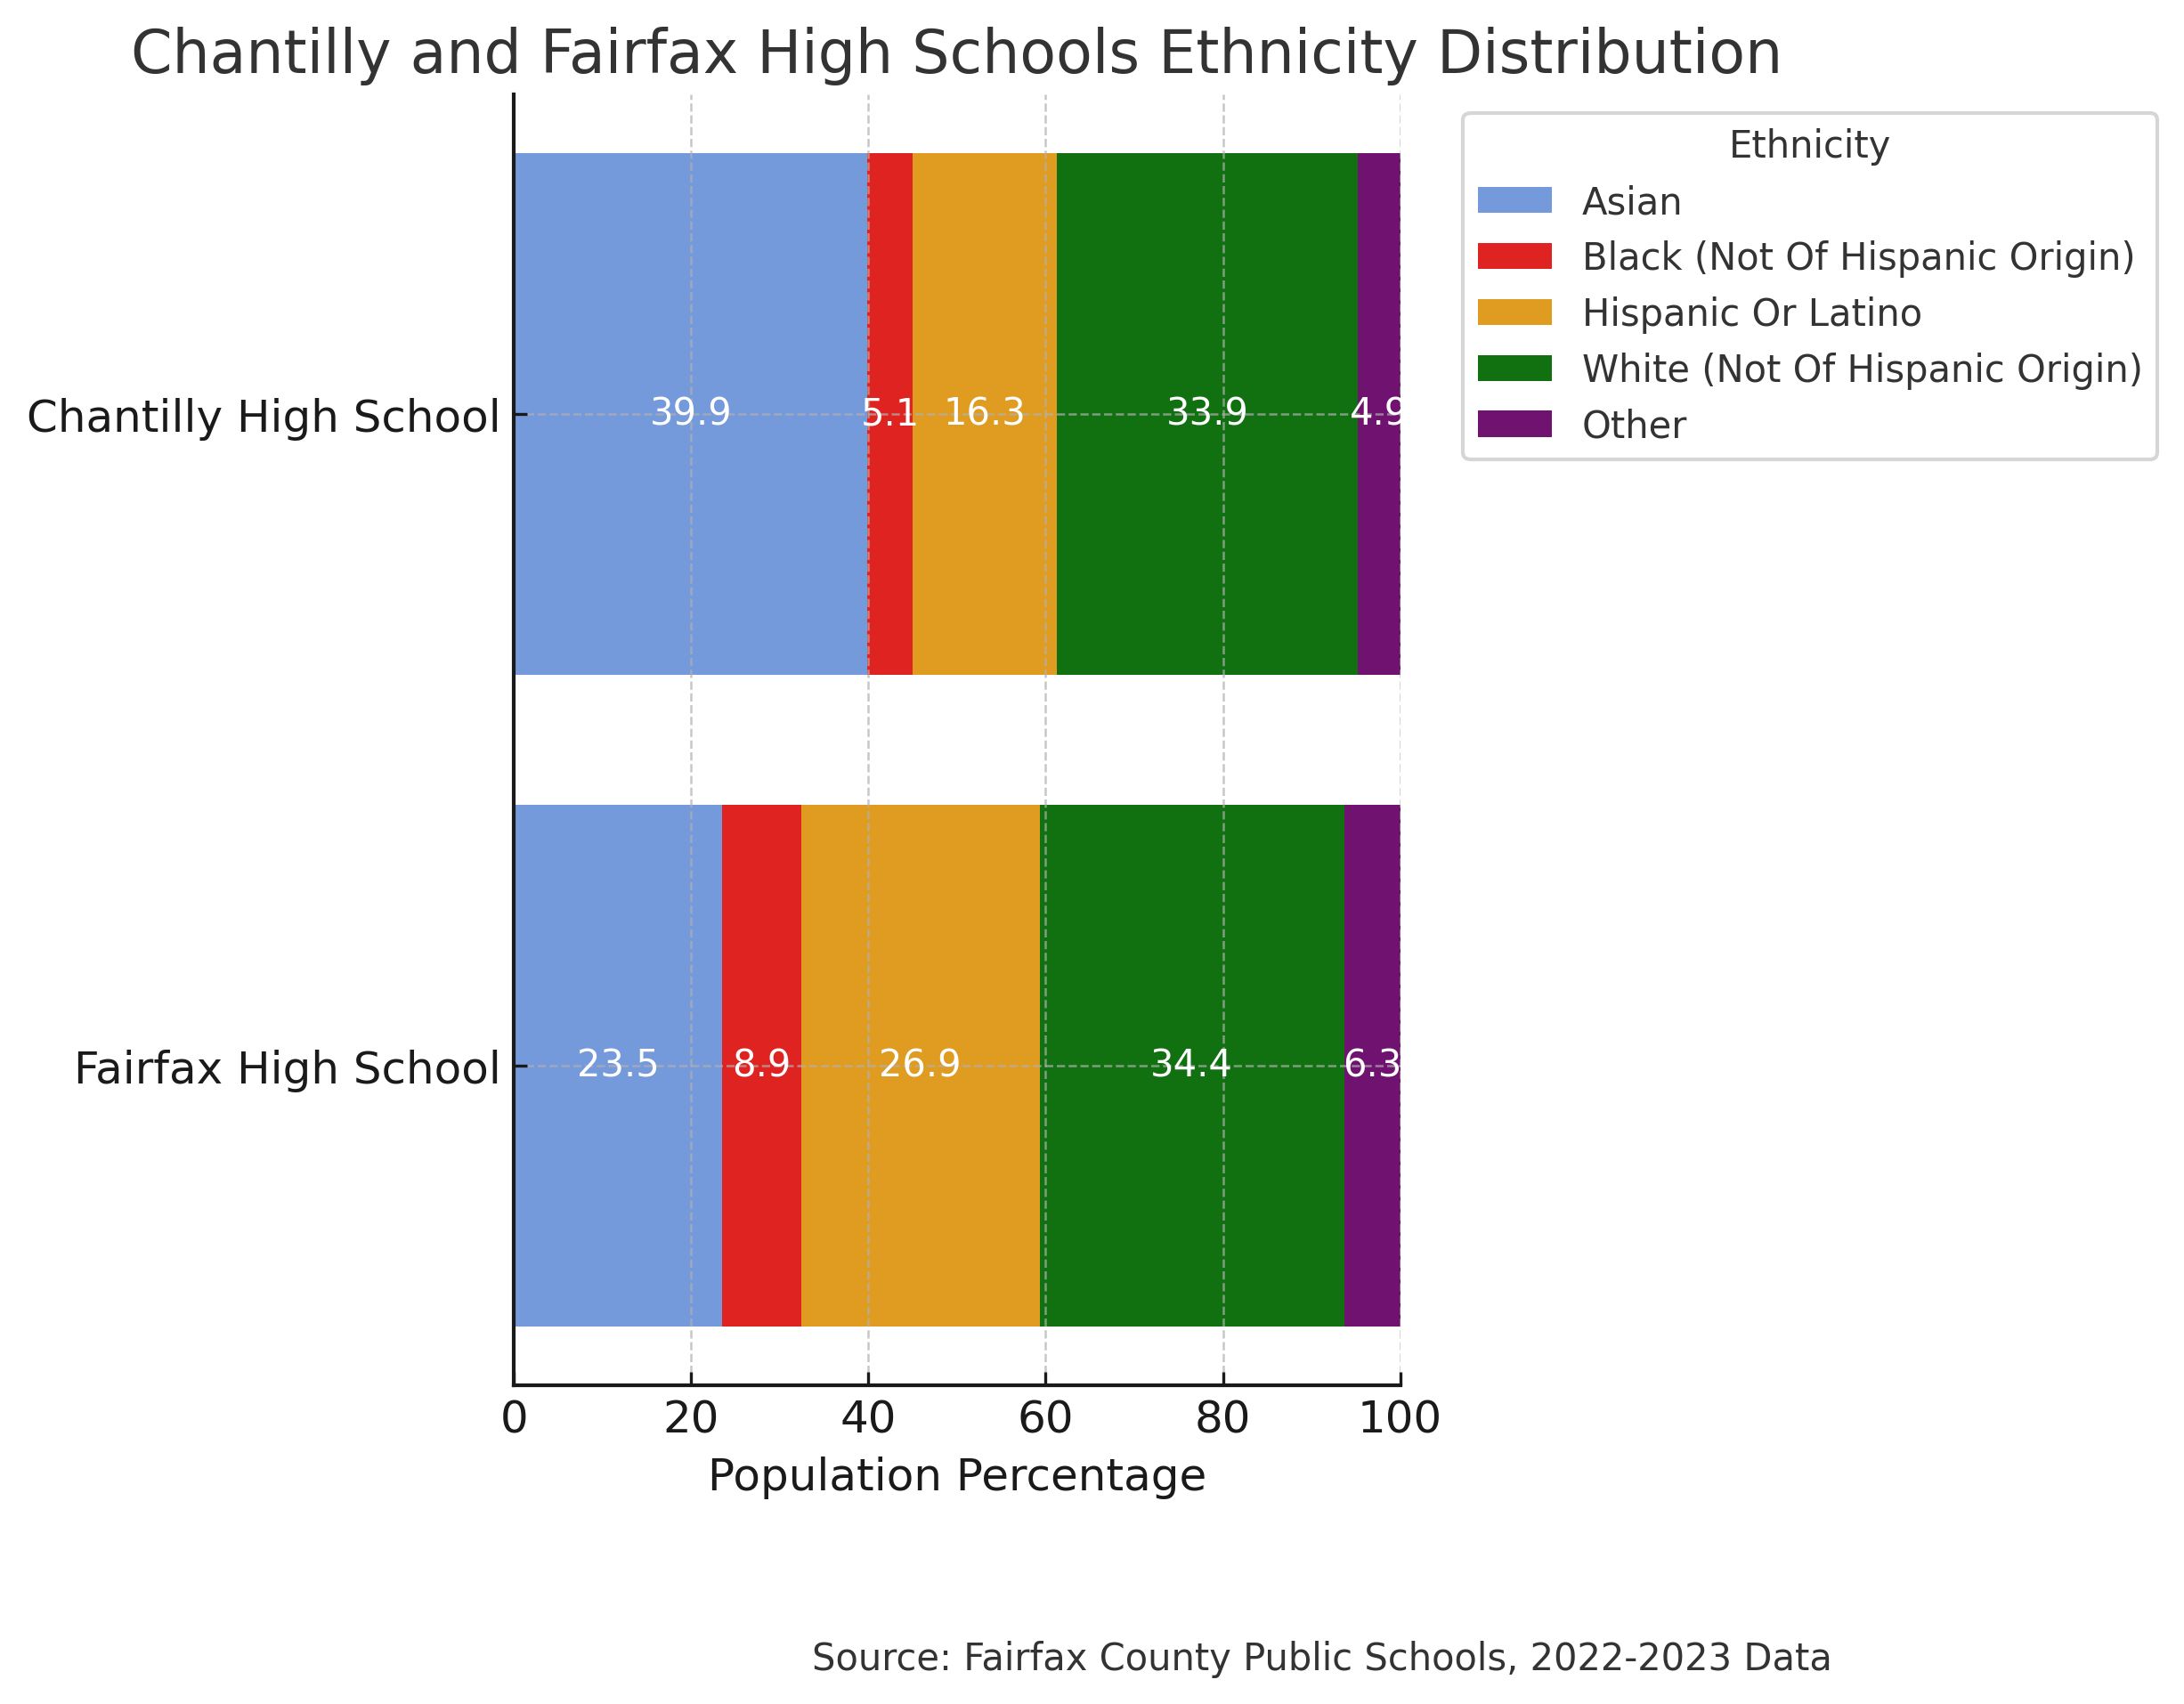

The data file committed next to this chart (first rows):
division, pyramid, high_school, ethnicity, pop_num, pop_percentage, source
FCPS, Chantilly, Chantilly High School, Asian, 1,162, 39.9, https://schoolprofiles.fcps.edu/schlprfl…
FCPS, Chantilly, Chantilly High School, Black (Not Of Hispanic Origin), 148, 5.1, https://schoolprofiles.fcps.edu/schlprfl…
FCPS, Chantilly, Chantilly High School, Hispanic Or Latino, 474, 16.3, https://schoolprofiles.fcps.edu/schlprfl…
FCPS, Chantilly, Chantilly High School, White (Not Of Hispanic Origin), 987, 33.9, https://schoolprofiles.fcps.edu/schlprfl…
FCPS, Chantilly, Chantilly High School, Other, 144, 4.9, https://schoolprofiles.fcps.edu/schlprfl…
FCPS, Fairfax, Fairfax High School, Asian, 546, 23.5, https://schoolprofiles.fcps.edu/schlprfl…
FCPS, Fairfax, Fairfax High School, Black (Not Of Hispanic Origin), 207, 8.9, https://schoolprofiles.fcps.edu/schlprfl…
FCPS, Fairfax, Fairfax High School, Hispanic Or Latino, 624, 26.9, https://schoolprofiles.fcps.edu/schlprfl…
FCPS, Fairfax, Fairfax High School, White (Not Of Hispanic Origin), 797, 34.4, https://schoolprofiles.fcps.edu/schlprfl…
FCPS, Fairfax, Fairfax High School, Other, 146, 6.3, https://schoolprofiles.fcps.edu/schlprfl…
